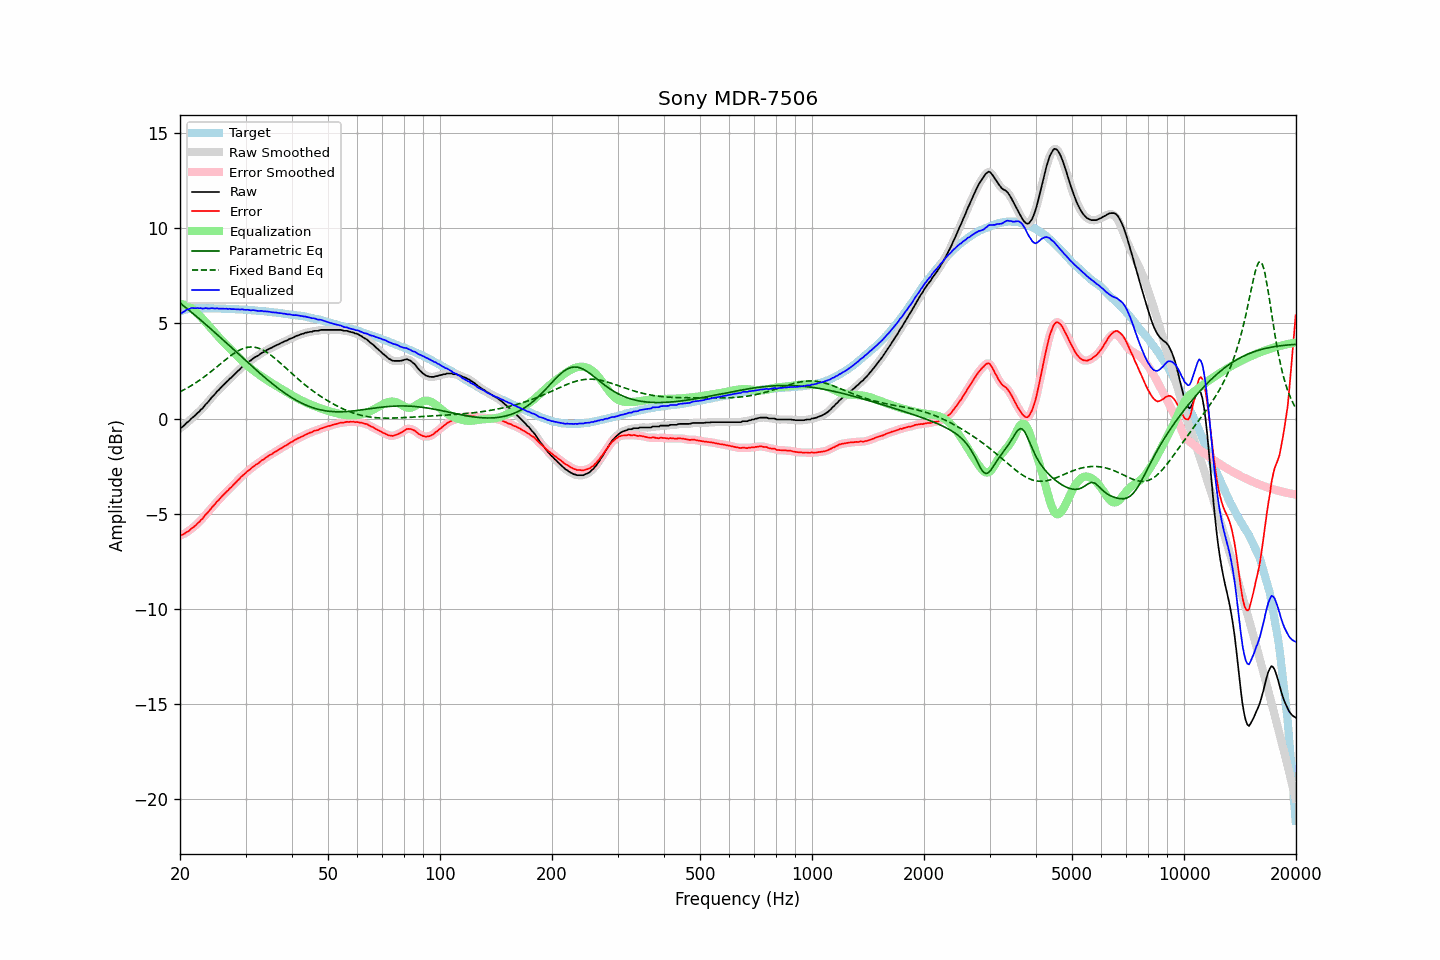

The data file committed next to this chart (first rows):
frequency, raw, error, smoothed, error_smoothed, equalization, parametric_eq, fixed_band_eq, equalized_raw, equalized_smoothed, target
20.00, -0.50, -6.13, -0.51, -6.14, 6.02, 6.08, 1.41, 5.52, 5.51, 5.63
20.20, -0.47, -6.13, -0.46, -6.12, 6.01, 6.01, 1.45, 5.54, 5.56, 5.66
20.40, -0.40, -6.09, -0.39, -6.08, 6.00, 5.94, 1.49, 5.60, 5.61, 5.69
20.61, -0.33, -6.04, -0.32, -6.04, 5.98, 5.87, 1.54, 5.65, 5.65, 5.71
20.81, -0.23, -5.97, -0.25, -5.99, 5.95, 5.81, 1.58, 5.72, 5.70, 5.74
21.02, -0.17, -5.94, -0.17, -5.93, 5.91, 5.74, 1.63, 5.74, 5.74, 5.77
21.23, -0.10, -5.88, -0.09, -5.87, 5.86, 5.67, 1.68, 5.76, 5.78, 5.78
21.44, 0.00, -5.79, -0.02, -5.80, 5.81, 5.60, 1.73, 5.81, 5.80, 5.79
21.66, 0.06, -5.74, 0.06, -5.73, 5.75, 5.53, 1.78, 5.80, 5.81, 5.80
21.87, 0.13, -5.67, 0.14, -5.66, 5.67, 5.46, 1.84, 5.80, 5.81, 5.80
22.09, 0.21, -5.59, 0.21, -5.59, 5.59, 5.38, 1.89, 5.80, 5.80, 5.81
22.31, 0.30, -5.50, 0.30, -5.51, 5.51, 5.31, 1.95, 5.81, 5.81, 5.81
22.54, 0.37, -5.44, 0.38, -5.43, 5.43, 5.24, 2.00, 5.79, 5.80, 5.80
22.76, 0.47, -5.33, 0.46, -5.34, 5.34, 5.17, 2.06, 5.81, 5.79, 5.80
22.99, 0.53, -5.26, 0.55, -5.25, 5.25, 5.10, 2.12, 5.78, 5.79, 5.79
23.22, 0.64, -5.15, 0.64, -5.15, 5.15, 5.02, 2.19, 5.79, 5.80, 5.79
23.45, 0.75, -5.04, 0.73, -5.06, 5.06, 4.95, 2.25, 5.81, 5.79, 5.79
23.69, 0.83, -4.96, 0.83, -4.96, 4.96, 4.87, 2.32, 5.79, 5.79, 5.79
23.92, 0.92, -4.87, 0.93, -4.86, 4.86, 4.80, 2.38, 5.78, 5.79, 5.79
24.16, 1.03, -4.77, 1.03, -4.77, 4.76, 4.73, 2.45, 5.79, 5.79, 5.80
24.40, 1.14, -4.66, 1.13, -4.67, 4.67, 4.65, 2.52, 5.81, 5.79, 5.80
24.65, 1.22, -4.57, 1.23, -4.56, 4.57, 4.57, 2.58, 5.79, 5.80, 5.79
24.89, 1.31, -4.47, 1.32, -4.47, 4.47, 4.50, 2.65, 5.78, 5.79, 5.79
25.14, 1.42, -4.36, 1.41, -4.38, 4.38, 4.42, 2.72, 5.80, 5.78, 5.79
25.39, 1.49, -4.29, 1.50, -4.28, 4.28, 4.35, 2.79, 5.77, 5.78, 5.78
25.65, 1.59, -4.19, 1.59, -4.19, 4.19, 4.27, 2.86, 5.78, 5.78, 5.78
25.91, 1.68, -4.09, 1.67, -4.10, 4.10, 4.19, 2.93, 5.78, 5.78, 5.77
26.16, 1.76, -4.01, 1.76, -4.01, 4.02, 4.12, 3.00, 5.78, 5.78, 5.77
26.43, 1.84, -3.93, 1.84, -3.93, 3.93, 4.04, 3.07, 5.77, 5.77, 5.77
26.69, 1.93, -3.84, 1.93, -3.84, 3.84, 3.96, 3.14, 5.77, 5.77, 5.77
26.96, 2.00, -3.77, 2.01, -3.76, 3.76, 3.89, 3.21, 5.76, 5.77, 5.77
27.23, 2.10, -3.67, 2.09, -3.68, 3.67, 3.81, 3.27, 5.77, 5.76, 5.77
27.50, 2.16, -3.61, 2.17, -3.59, 3.59, 3.73, 3.33, 5.75, 5.76, 5.77
27.77, 2.25, -3.50, 2.25, -3.51, 3.50, 3.65, 3.39, 5.75, 5.75, 5.75
28.05, 2.33, -3.42, 2.33, -3.42, 3.42, 3.58, 3.45, 5.75, 5.75, 5.75
28.33, 2.41, -3.33, 2.41, -3.33, 3.33, 3.50, 3.50, 5.74, 5.74, 5.74
28.62, 2.50, -3.24, 2.49, -3.24, 3.25, 3.42, 3.55, 5.74, 5.74, 5.74
28.90, 2.57, -3.17, 2.58, -3.16, 3.16, 3.34, 3.59, 5.73, 5.74, 5.74
29.19, 2.66, -3.07, 2.66, -3.07, 3.08, 3.27, 3.64, 5.74, 5.74, 5.73
29.48, 2.74, -2.99, 2.73, -3.00, 3.00, 3.19, 3.67, 5.74, 5.73, 5.73
29.78, 2.80, -2.92, 2.81, -2.92, 2.92, 3.11, 3.70, 5.72, 5.73, 5.72
30.08, 2.87, -2.85, 2.87, -2.84, 2.84, 3.04, 3.72, 5.71, 5.72, 5.72
30.38, 2.95, -2.76, 2.94, -2.77, 2.77, 2.96, 3.74, 5.72, 5.71, 5.71
30.68, 3.00, -2.71, 3.00, -2.70, 2.70, 2.88, 3.75, 5.70, 5.70, 5.71
30.99, 3.05, -2.65, 3.06, -2.64, 2.64, 2.81, 3.76, 5.68, 5.70, 5.69
31.30, 3.13, -2.56, 3.12, -2.57, 2.57, 2.73, 3.76, 5.70, 5.69, 5.69
31.61, 3.19, -2.50, 3.18, -2.50, 2.51, 2.65, 3.75, 5.70, 5.69, 5.69
31.93, 3.24, -2.44, 3.24, -2.44, 2.44, 2.58, 3.74, 5.68, 5.68, 5.68
32.24, 3.28, -2.38, 3.28, -2.39, 2.38, 2.50, 3.72, 5.66, 5.67, 5.67
32.57, 3.33, -2.33, 3.34, -2.32, 2.32, 2.43, 3.69, 5.65, 5.66, 5.66
32.89, 3.40, -2.26, 3.39, -2.26, 2.26, 2.36, 3.66, 5.66, 5.65, 5.66
33.22, 3.46, -2.19, 3.45, -2.20, 2.20, 2.28, 3.62, 5.66, 5.65, 5.65
33.55, 3.49, -2.15, 3.50, -2.14, 2.14, 2.21, 3.58, 5.63, 5.64, 5.64
33.89, 3.55, -2.08, 3.55, -2.09, 2.09, 2.14, 3.53, 5.64, 5.64, 5.63
34.23, 3.60, -2.03, 3.60, -2.03, 2.03, 2.07, 3.48, 5.63, 5.63, 5.63
34.57, 3.65, -1.97, 3.65, -1.97, 1.97, 2.00, 3.43, 5.62, 5.62, 5.62
34.92, 3.69, -1.91, 3.69, -1.92, 1.92, 1.93, 3.37, 5.61, 5.61, 5.60
35.27, 3.72, -1.88, 3.73, -1.87, 1.87, 1.86, 3.30, 5.59, 5.59, 5.60
35.62, 3.77, -1.82, 3.77, -1.82, 1.81, 1.79, 3.24, 5.58, 5.58, 5.59
35.97, 3.81, -1.76, 3.81, -1.76, 1.76, 1.73, 3.17, 5.57, 5.57, 5.57
... 635 more rows
